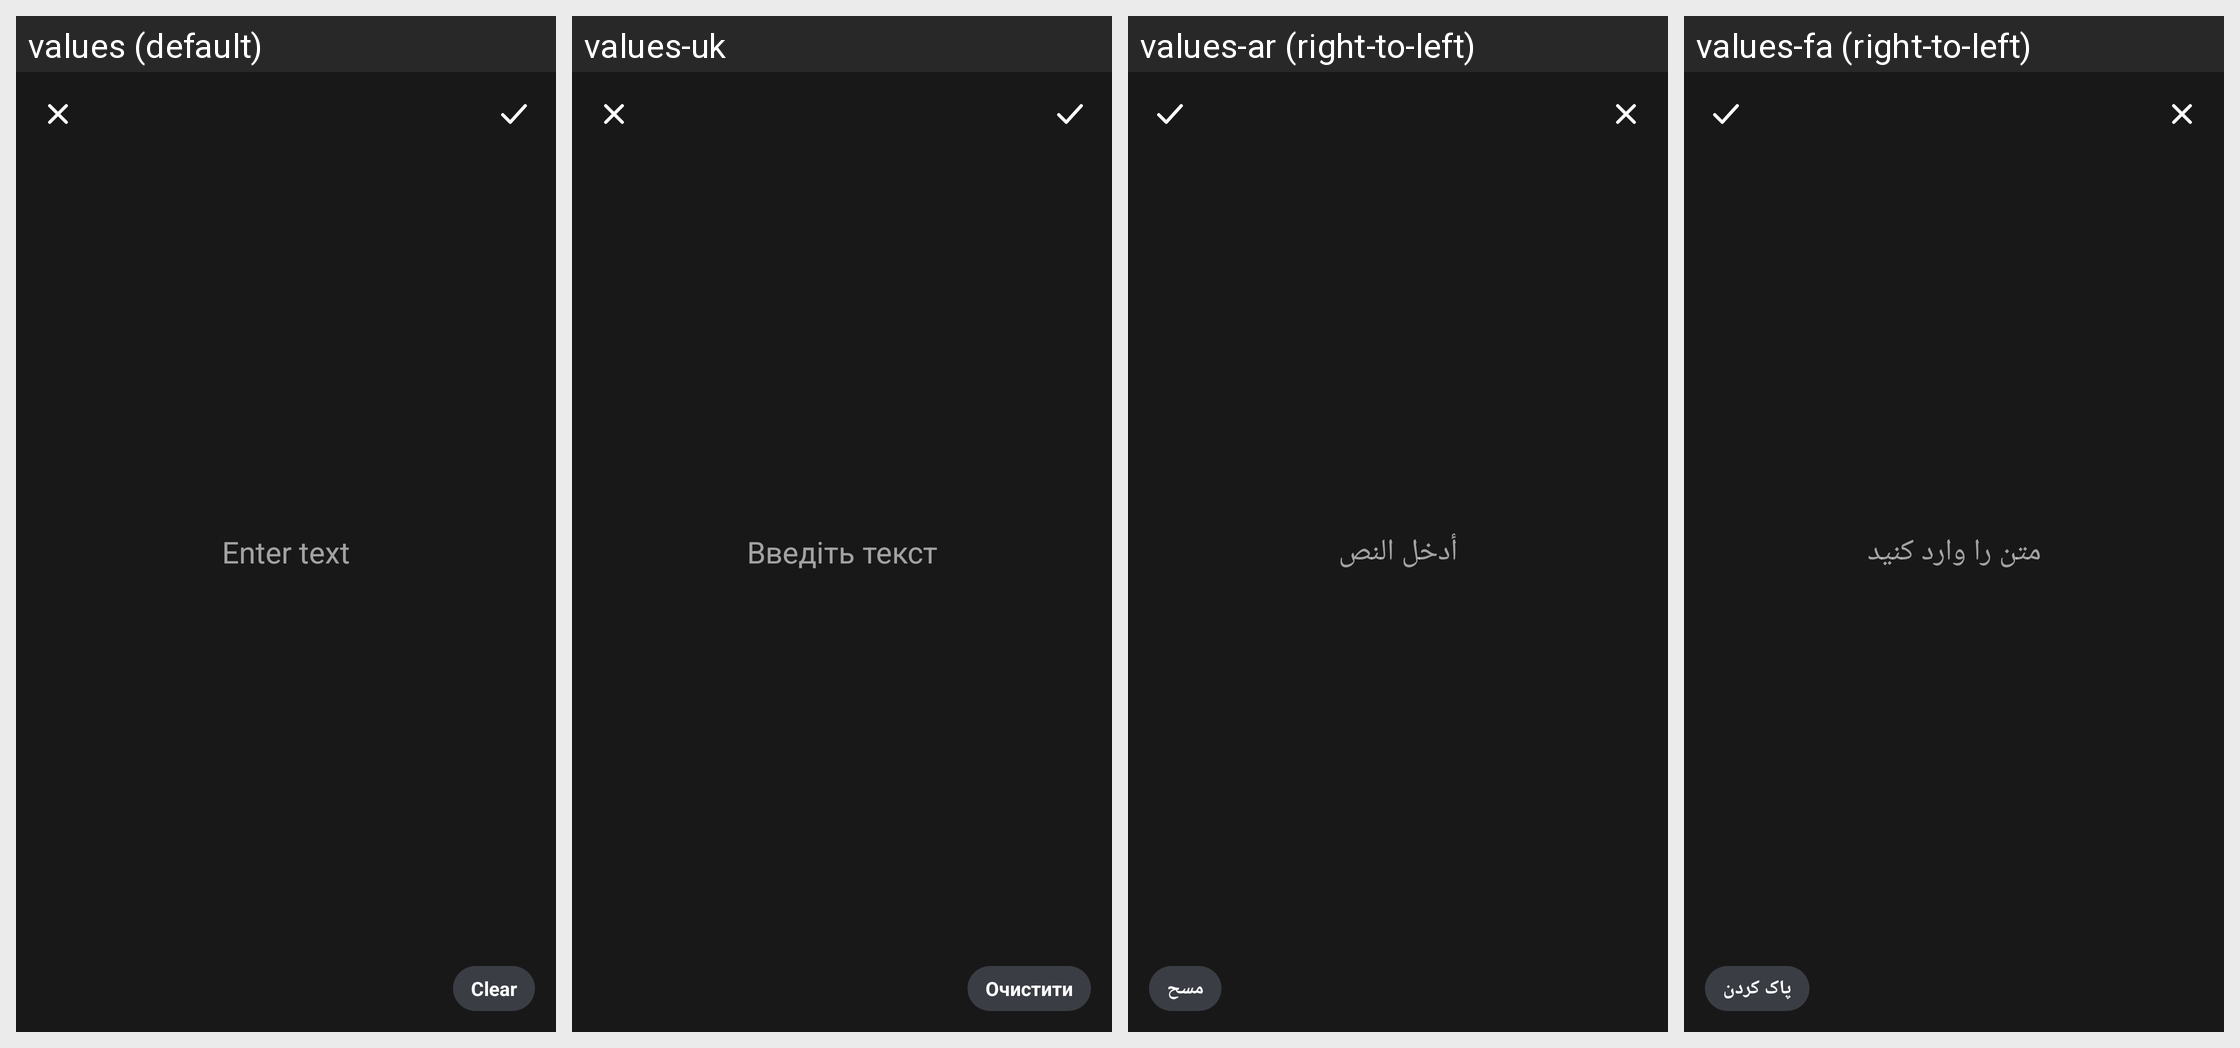

For this localized Android screen grid, give each drawn string resource with its value in every locale shown.
Android screen res/layout/dialog_text_entry.xml rendered under 4 locales, left to right: values (default), values-uk, values-ar (right-to-left), values-fa (right-to-left). Device: Nexus 5 (rendered at 1080×1920; each locale shown at half size, 540×960, under a caption strip naming it); theme Theme.DocReader.
Other locales in the repository, not shown: values-de, values-es, values-fr, values-in, values-it, values-ja, values-ko, values-ms, values-pl, values-pt, values-ru, values-th, values-tl, values-tr, values-ur, values-uz, values-vi, values-zh-rCN, values-zh-rTW.
Strings drawn on this screen, with the default value and each locale's value (text and hints the layout hard-codes, and strings that could not be matched under every locale, appear in the picture but are not listed):

enter_text
  values: Enter text
  values-uk: Введіть текст
  values-ar: أدخل النص
  values-fa: متن را وارد کنید

clear
  values: Clear
  values-uk: Очистити
  values-ar: مسح
  values-fa: پاک کردن
